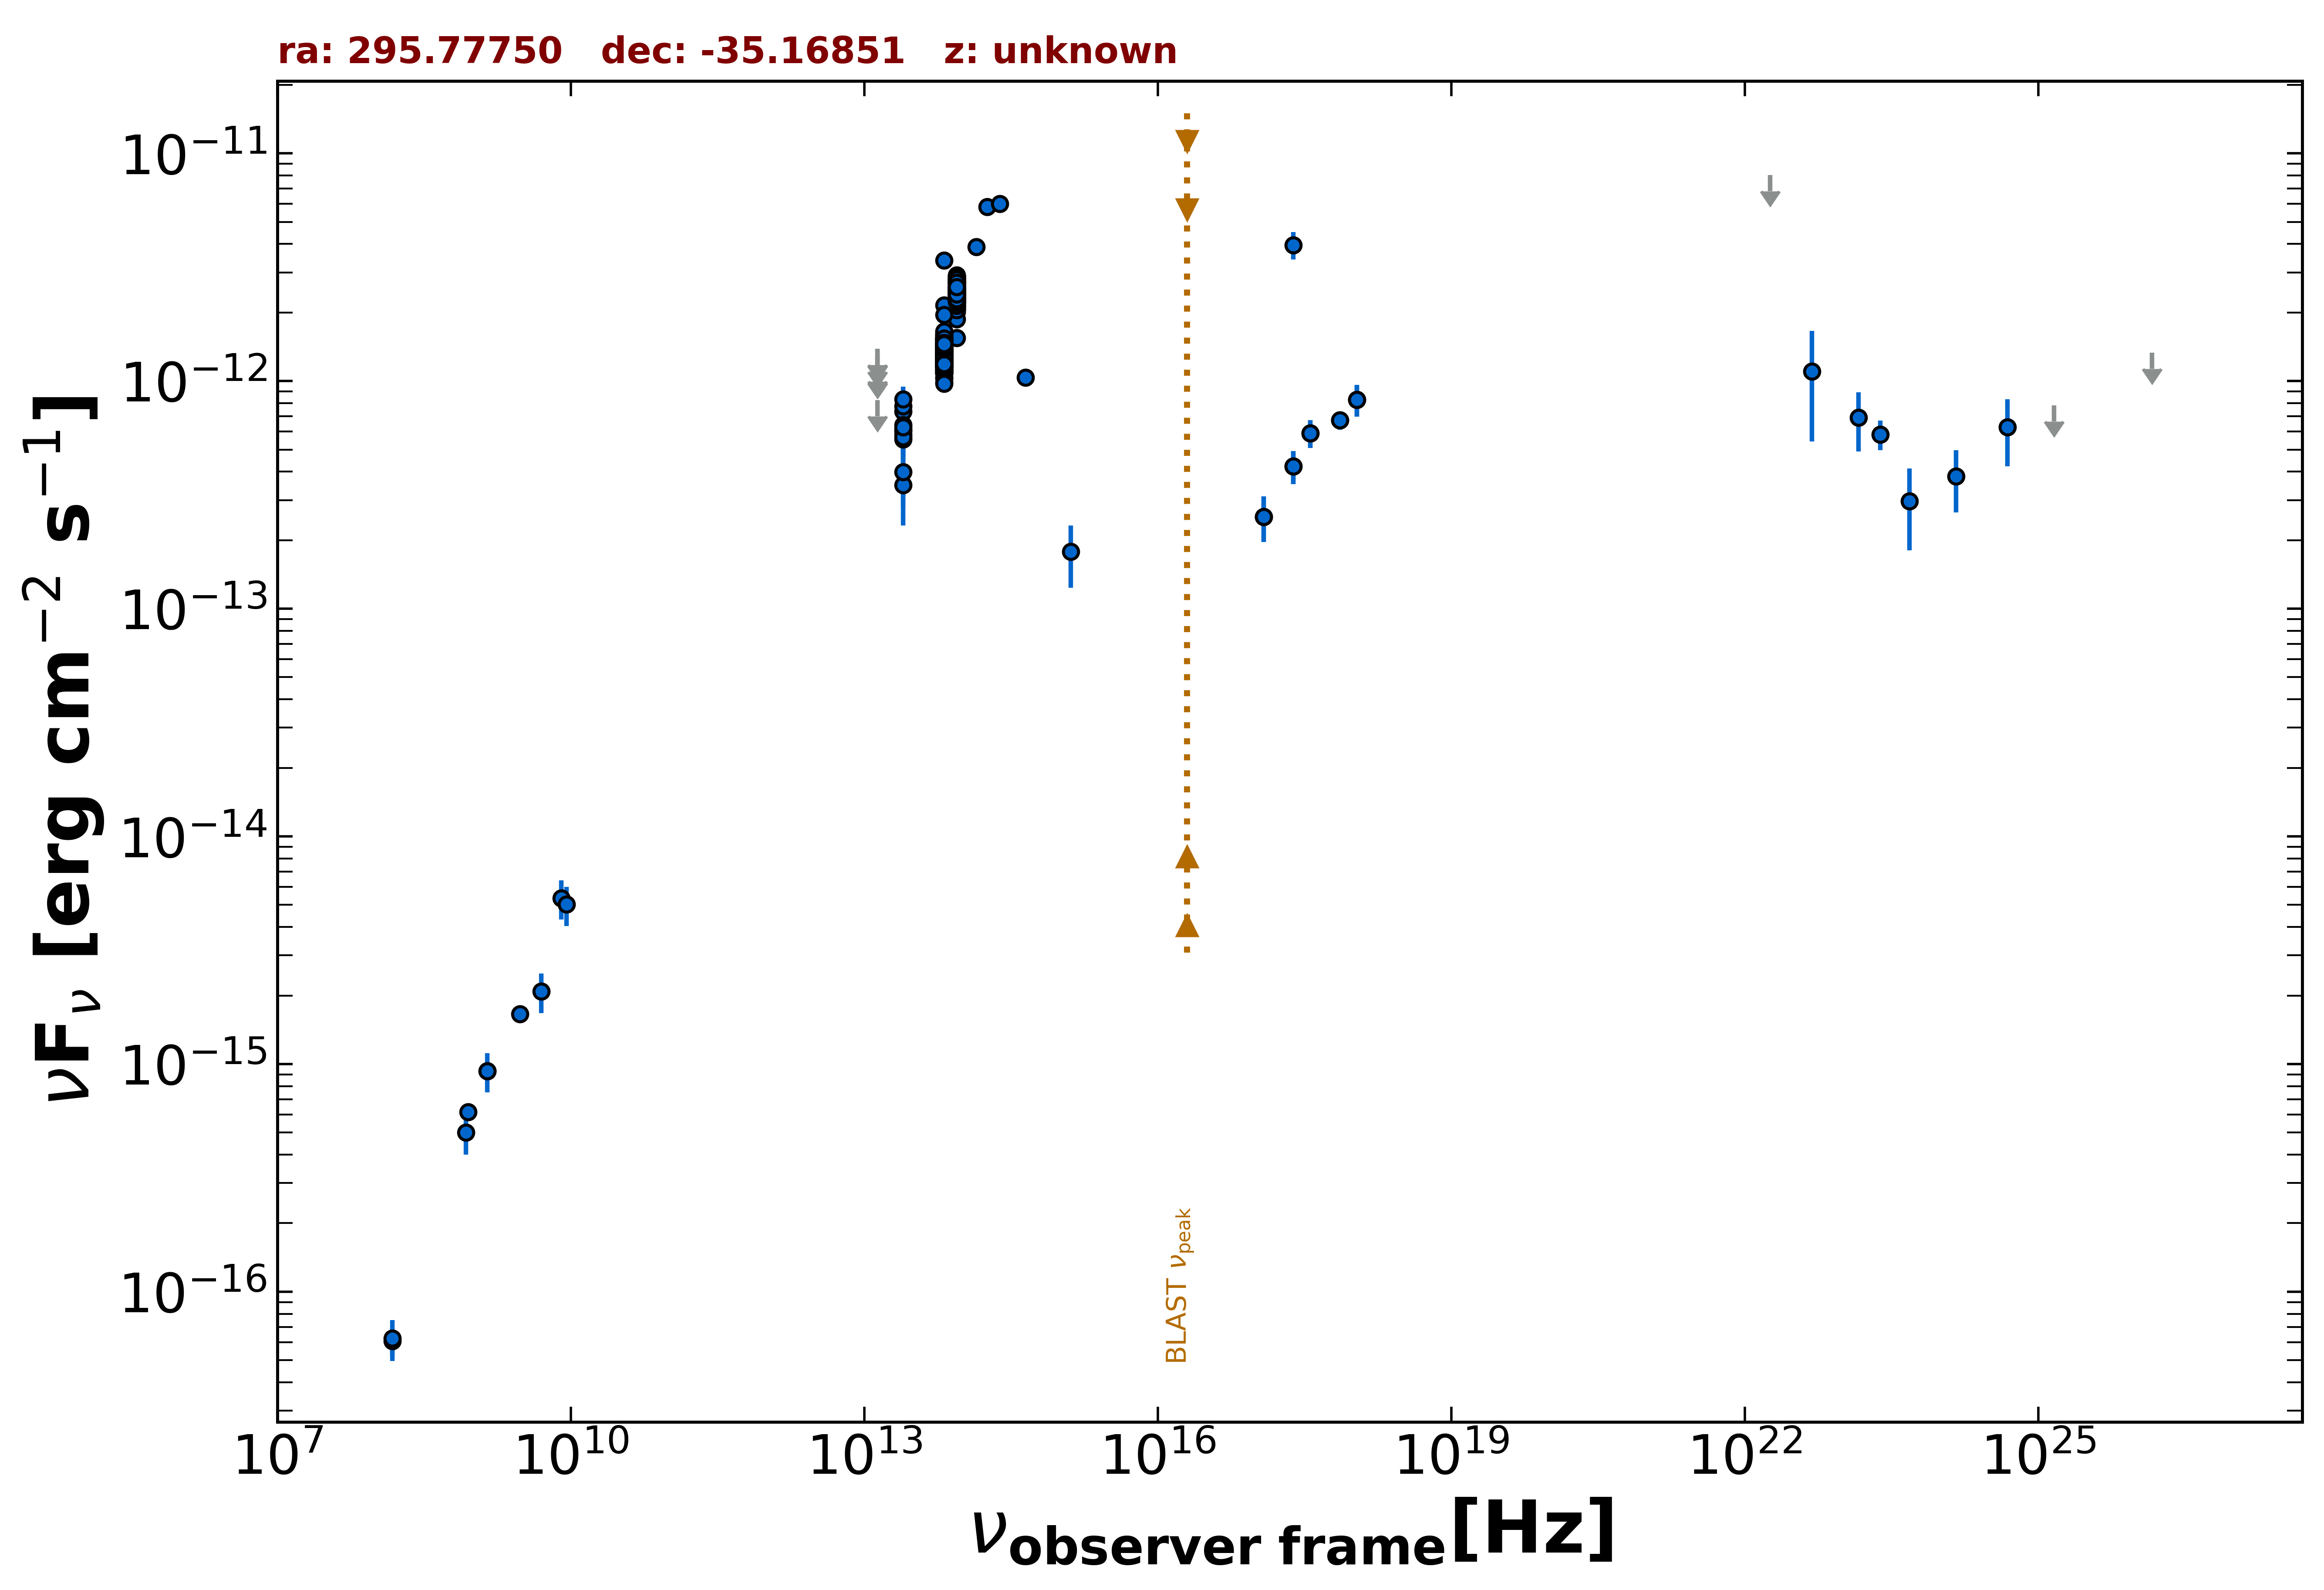

Data behind this chart, as committed beside it:
freq., flux, err_flux, MJD_start, MJD_end, flag, catalog, reference
1.400e+09, 9.324e-16, 2.940e-17, 55000, 55000, , NVSS, Condon et al. 1998  AJ  115  1693
8.870e+08, 6.147e-16, 4.790e-17, 55000, 55000, , RACS, Hale et al. 2021  PASA  38  e058
3.000e+09, 1.661e-15, 1.100e-17, 55000, 55000, , VLASSQL, Gordon et al. 2021  ApJS  255  30
2.418e+17, 3.956e-12, 5.450e-13, 55000, 55000, , RASS, Boller et al. 2016  A&A  103  1
2.418e+17, 4.223e-13, 6.990e-14, 56982, 56986, , 1OUSX, Giommi et al. in preparation
1.209e+17, 2.536e-13, 5.760e-14, 56982, 56986, , 1OUSX, Giommi et al. in preparation
3.627e+17, 5.910e-13, 8.230e-14, 56982, 56986, , 1OUSX, Giommi et al. in preparation
7.253e+17, 6.731e-13, 6.340e-14, 56982, 56986, , 1OUSX, Giommi et al. in preparation
1.088e+18, 8.288e-13, 1.307e-13, 56982, 56986, , 1OUSX, Giommi et al. in preparation
1.500e+08, 6.075e-17, 8.700e-18, 55000, 55000, , TGSS150, Intema et al. 2017  A&A  598  A781
1.389e+14, 3.874e-12, 2.140e-13, 55000, 55000, , 2MASS, Skrutskie et al. 2006  AJ  131  1163
1.804e+14, 5.812e-12, 3.160e-13, 55000, 55000, , 2MASS, Skrutskie et al. 2006  AJ  131  1163
2.427e+14, 6.004e-12, 2.820e-13, 55000, 55000, , 2MASS, Skrutskie et al. 2006  AJ  131  1163
8.817e+13, 2.505e-12, 5.000e-15, 55000, 55000, , UNWISE, Schlafly et al. 2019  ApJS  240  30
6.517e+13, 1.338e-12, 5.500e-15, 55000, 55000, , UNWISE, Schlafly et al. 2019  ApJS  240  30
8.817e+13, 2.760e-12, 5.600e-14, 55000, 55000, , WISE, Wright et al. 2010  AJ  140  1868
6.517e+13, 1.481e-12, 3.150e-14, 55000, 55000, , WISE, Wright et al. 2010  AJ  140  1868
2.498e+13, 6.041e-13, 3.845e-14, 55000, 55000, , WISE, Wright et al. 2010  AJ  140  1868
1.363e+13, 7.171e-13, 1.463e-13, 55000, 55000, , WISE, Wright et al. 2010  AJ  140  1868
8.817e+13, 2.437e-12, 6.300e-14, 56943, 56943, , NEOWISE, Mainzer et al. 2014  ApJ  792  30
6.517e+13, 1.421e-12, 5.500e-14, 56943, 56943, , NEOWISE, Mainzer et al. 2014  ApJ  792  30
8.817e+13, 2.638e-12, 7.300e-14, 56943, 56943, , NEOWISE, Mainzer et al. 2014  ApJ  792  30
6.517e+13, 1.306e-12, 5.800e-14, 56943, 56943, , NEOWISE, Mainzer et al. 2014  ApJ  792  30
8.817e+13, 2.450e-12, 5.650e-14, 56943, 56943, , NEOWISE, Mainzer et al. 2014  ApJ  792  30
6.517e+13, 1.307e-12, 6.850e-14, 56943, 56943, , NEOWISE, Mainzer et al. 2014  ApJ  792  30
8.817e+13, 2.739e-12, 6.550e-14, 56943, 56943, , NEOWISE, Mainzer et al. 2014  ApJ  792  30
6.517e+13, 1.290e-12, 5.550e-14, 56943, 56943, , NEOWISE, Mainzer et al. 2014  ApJ  792  30
8.817e+13, 2.323e-12, 5.550e-14, 56943, 56943, , NEOWISE, Mainzer et al. 2014  ApJ  792  30
6.517e+13, 1.164e-12, 5.500e-14, 56943, 56943, , NEOWISE, Mainzer et al. 2014  ApJ  792  30
8.817e+13, 2.531e-12, 7.000e-14, 56943, 56943, , NEOWISE, Mainzer et al. 2014  ApJ  792  30
6.517e+13, 1.291e-12, 5.150e-14, 56943, 56943, , NEOWISE, Mainzer et al. 2014  ApJ  792  30
8.817e+13, 2.482e-12, 6.650e-14, 56943, 56943, , NEOWISE, Mainzer et al. 2014  ApJ  792  30
6.517e+13, 1.261e-12, 5.300e-14, 56943, 56943, , NEOWISE, Mainzer et al. 2014  ApJ  792  30
8.817e+13, 2.545e-12, 6.050e-14, 56943, 56943, , NEOWISE, Mainzer et al. 2014  ApJ  792  30
6.517e+13, 1.369e-12, 6.050e-14, 56943, 56943, , NEOWISE, Mainzer et al. 2014  ApJ  792  30
8.817e+13, 2.528e-12, 5.600e-14, 56943, 56943, , NEOWISE, Mainzer et al. 2014  ApJ  792  30
6.517e+13, 1.407e-12, 5.700e-14, 56943, 56943, , NEOWISE, Mainzer et al. 2014  ApJ  792  30
8.817e+13, 2.448e-12, 5.600e-14, 56943, 56943, , NEOWISE, Mainzer et al. 2014  ApJ  792  30
6.517e+13, 1.267e-12, 4.900e-14, 56943, 56943, , NEOWISE, Mainzer et al. 2014  ApJ  792  30
8.817e+13, 2.355e-12, 6.100e-14, 57853, 57853, , NEOWISE, Mainzer et al. 2014  ApJ  792  30
6.517e+13, 1.234e-12, 6.700e-14, 57853, 57853, , NEOWISE, Mainzer et al. 2014  ApJ  792  30
8.817e+13, 2.401e-12, 6.200e-14, 57854, 57854, , NEOWISE, Mainzer et al. 2014  ApJ  792  30
6.517e+13, 1.104e-12, 6.800e-14, 57854, 57854, , NEOWISE, Mainzer et al. 2014  ApJ  792  30
8.817e+13, 2.345e-12, 5.600e-14, 57853, 57853, , NEOWISE, Mainzer et al. 2014  ApJ  792  30
6.517e+13, 1.229e-12, 5.300e-14, 57853, 57853, , NEOWISE, Mainzer et al. 2014  ApJ  792  30
8.817e+13, 2.285e-12, 5.650e-14, 57853, 57853, , NEOWISE, Mainzer et al. 2014  ApJ  792  30
6.517e+13, 1.264e-12, 5.250e-14, 57853, 57853, , NEOWISE, Mainzer et al. 2014  ApJ  792  30
8.817e+13, 2.469e-12, 6.150e-14, 57854, 57854, , NEOWISE, Mainzer et al. 2014  ApJ  792  30
6.517e+13, 1.196e-12, 5.150e-14, 57854, 57854, , NEOWISE, Mainzer et al. 2014  ApJ  792  30
8.817e+13, 2.364e-12, 6.800e-14, 57854, 57854, , NEOWISE, Mainzer et al. 2014  ApJ  792  30
6.517e+13, 1.329e-12, 7.350e-14, 57854, 57854, , NEOWISE, Mainzer et al. 2014  ApJ  792  30
8.817e+13, 2.462e-12, 6.800e-14, 57854, 57854, , NEOWISE, Mainzer et al. 2014  ApJ  792  30
6.517e+13, 1.176e-12, 6.400e-14, 57854, 57854, , NEOWISE, Mainzer et al. 2014  ApJ  792  30
8.817e+13, 2.206e-12, 7.150e-14, 57854, 57854, , NEOWISE, Mainzer et al. 2014  ApJ  792  30
6.517e+13, 1.152e-12, 5.550e-14, 57854, 57854, , NEOWISE, Mainzer et al. 2014  ApJ  792  30
8.817e+13, 2.510e-12, 7.200e-14, 57854, 57854, , NEOWISE, Mainzer et al. 2014  ApJ  792  30
6.517e+13, 1.307e-12, 8.050e-14, 57854, 57854, , NEOWISE, Mainzer et al. 2014  ApJ  792  30
8.817e+13, 2.428e-12, 5.800e-14, 57122, 57122, , NEOWISE, Mainzer et al. 2014  ApJ  792  30
6.517e+13, 1.025e-12, 6.135e-14, 57122, 57122, , NEOWISE, Mainzer et al. 2014  ApJ  792  30
8.817e+13, 2.384e-12, 6.800e-14, 57123, 57123, , NEOWISE, Mainzer et al. 2014  ApJ  792  30
... 493 more rows
